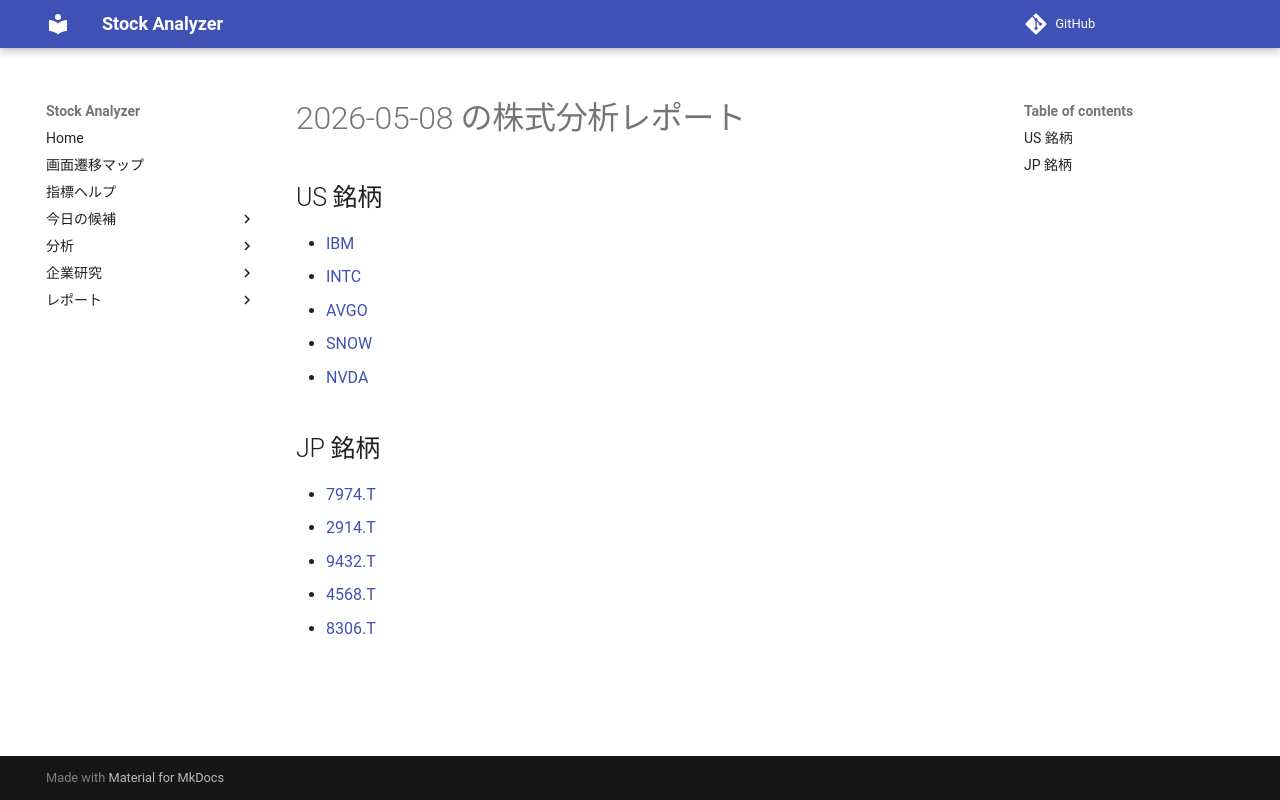

repository: Yumi-note/Making-APP · page: reports/2026-05-08/165937/index.html · generator: mkdocs

# 2026-05-08 の株式分析レポート

## US 銘柄

- [IBM](IBM.md)
- [INTC](INTC.md)
- [AVGO](AVGO.md)
- [SNOW](SNOW.md)
- [NVDA](NVDA.md)

## JP 銘柄

- [7974.T](7974_T.md)
- [2914.T](2914_T.md)
- [9432.T](9432_T.md)
- [4568.T](4568_T.md)
- [8306.T](8306_T.md)
